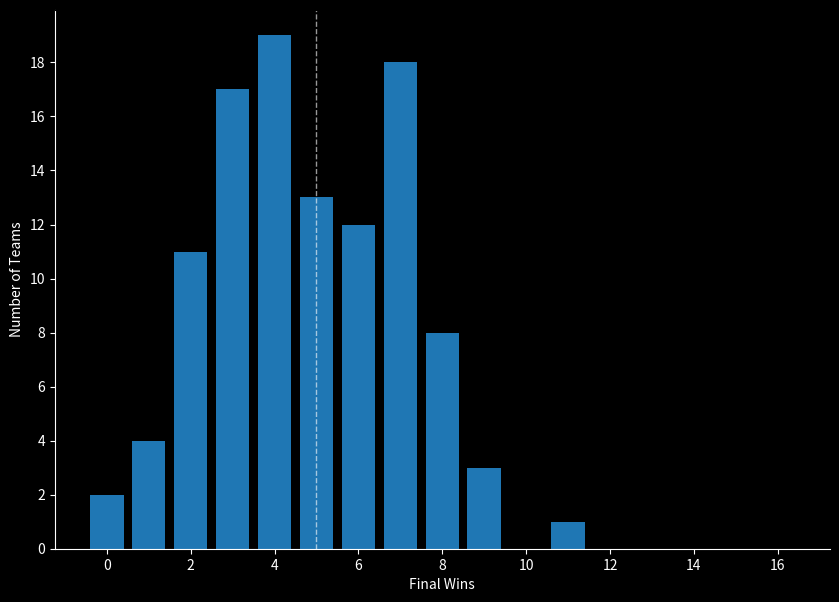

Generate this figure with matplotlib:
from sympy.abc import alpha

"""
total_wins = 1178
total_losses = 2123
total_ties = 8

playoff_teams = ['2001 New England Patriots* 11-5', '2002 Pittsburgh Steelers* 10-5', '2002 Atlanta Falcons+ 9-6', '2003 Philadelphia Eagles* 12-4', '2006 Kansas City Chiefs+ 9-7', '2007 New York Giants+ 10-6', '2008 Miami Dolphins* 11-5', '2008 San Diego Chargers* 8-8', '2008 Minnesota Vikings* 10-6', '2013 Carolina Panthers* 12-4', '2014 Indianapolis Colts* 11-5', '2015 Houston Texans* 9-7', '2015 Seattle Seahawks+ 10-6', '2016 Miami Dolphins+ 10-6', '2017 New Orleans Saints* 11-5', '2018 Houston Texans* 11-5', '2018 Seattle Seahawks+ 10-6', '2022 Cincinnati Bengals* 12-4', '2023 Houston Texans* 10-7', '2024 Baltimore Ravens* 12-5', '2024 Denver Broncos+ 10-7', '2024 Los Angeles Rams* 10-7']
year_count = {2000: 8, 2001: 8, 2002: 8, 2003: 8, 2004: 7, 2005: 7, 2006: 11, 2007: 10, 2008: 10, 2009: 9, 2010: 8, 2011: 7, 2012: 6, 2013: 8, 2014: 7, 2015: 9, 2016: 8, 2017: 9, 2018: 7, 2019: 9, 2020: 11, 2021: 7, 2022: 5, 2023: 9, 2024: 9}
team_count = {'Patriots': 3, 'Jets': 6, 'Bills': 6, 'Dolphins': 9, 'Bengals': 9, 'Steelers': 3, 'Browns': 9, 'Ravens': 4, 'Jaguars': 10, 'Titans': 6, 'Texans': 7, 'Colts': 7, 'Broncos': 4, 'Chiefs': 10, 'Raiders': 7, 'Chargers': 6, 'Cowboys': 3, 'Redskins': 5, 'Eagles': 4, 'Giants': 10, 'Packers': 3, 'Vikings': 10, 'Lions': 10, 'Bears': 6, 'Panthers': 10, 'Falcons': 5, 'Buccaneers': 5, 'Saints': 6, 'Cardinals': 5, 'Rams': 7, '49ers': 4, 'Seahawks': 6}
all_teams = {'2000 New England Patriots': ['5', '11', '.313'], '2000 Kansas City Chiefs': ['7', '9', '.438'], '2000 Seattle Seahawks': ['6', '10', '.375'], '2000 San Diego Chargers': ['1', '15', '.063'], '2000 Dallas Cowboys': ['5', '11', '.313'], '2000 Green Bay Packers': ['9', '7', '.563'], '2000 Chicago Bears': ['5', '11', '.313'], '2000 San Francisco 49ers': ['6', '10', '.375'], '2001 New England Patriots': ['11', '5', '.688'], '2001 Buffalo Bills': ['3', '13', '.188'], '2001 Tennessee Titans': ['7', '9', '.438'], '2001 Kansas City Chiefs': ['6', '10', '.375'], '2001 Washington Redskins': ['8', '8', '.500'], '2001 Dallas Cowboys': ['5', '11', '.313'], '2001 Minnesota Vikings': ['5', '11', '.313'], '2001 Detroit Lions': ['2', '14', '.125'], '2002 Pittsburgh Steelers': ['10', '5', '1'], '2002 Baltimore Ravens': ['7', '9', '0'], '2002 Cincinnati Bengals': ['2', '14', '0'], '2002 Minnesota Vikings': ['6', '10', '0'], '2002 Detroit Lions': ['3', '13', '0'], '2002 Atlanta Falcons': ['9', '6', '1'], '2002 St. Louis Rams': ['7', '9', '0'], '2002 Seattle Seahawks': ['7', '9', '0'], '2003 New York Jets': ['6', '10', '.375'], '2003 Cincinnati Bengals': ['8', '8', '.500'], '2003 Cleveland Browns': ['5', '11', '.313'], '2003 Jacksonville Jaguars': ['5', '11', '.313'], '2003 San Diego Chargers': ['4', '12', '.250'], '2003 Philadelphia Eagles': ['12', '4', '.750'], '2003 Chicago Bears': ['7', '9', '.438'], '2003 Arizona Cardinals': ['4', '12', '.250'], '2004 Buffalo Bills': ['9', '7', '.563'], '2004 Miami Dolphins': ['4', '12', '.250'], '2004 Houston Texans': ['7', '9', '.438'], '2004 Kansas City Chiefs': ['7', '9', '.438'], '2004 Tampa Bay Buccaneers': ['5', '11', '.313'], '2004 Arizona Cardinals': ['6', '10', '.375'], '2004 San Francisco 49ers': ['2', '14', '.125'], '2005 Baltimore Ravens': ['6', '10', '.375'], '2005 Houston Texans': ['2', '14', '.125'], '2005 San Diego Chargers': ['9', '7', '.563'], '2005 Oakland Raiders': ['4', '12', '.250'], '2005 Minnesota Vikings': ['9', '7', '.563'], '2005 Green Bay Packers': ['4', '12', '.250'], '2005 Arizona Cardinals': ['5', '11', '.313'], '2006 Miami Dolphins': ['6', '10', '.375'], '2006 Cleveland Browns': ['4', '12', '.250'], '2006 Tennessee Titans': ['8', '8', '.500'], '2006 Houston Texans': ['6', '10', '.375'], '2006 Kansas City Chiefs': ['9', '7', '.563'], '2006 Oakland Raiders': ['2', '14', '.125'], '2006 Washington Redskins': ['5', '11', '.313'], '2006 Green Bay Packers': ['8', '8', '.500'], '2006 Detroit Lions': ['3', '13', '.188'], '2006 Carolina Panthers': ['8', '8', '.500'], '2006 Tampa Bay Buccaneers': ['4', '12', '.250'], '2007 Buffalo Bills': ['7', '9', '.438'], '2007 New York Jets': ['4', '12', '.250'], '2007 Miami Dolphins': ['1', '15', '.063'], '2007 Kansas City Chiefs': ['4', '12', '.250'], '2007 Oakland Raiders': ['4', '12', '.250'], '2007 New York Giants': ['10', '6', '.625'], '2007 Philadelphia Eagles': ['8', '8', '.500'], '2007 New Orleans Saints': ['7', '9', '.438'], '2007 Atlanta Falcons': ['4', '12', '.250'], '2007 St. Louis Rams': ['3', '13', '.188'], '2008 Miami Dolphins': ['11', '5', '0'], '2008 Cincinnati Bengals': ['4', '11', '1'], '2008 Cleveland Browns': ['4', '12', '0'], '2008 Jacksonville Jaguars': ['5', '11', '0'], '2008 San Diego Chargers': ['8', '8', '0'], '2008 Kansas City Chiefs': ['2', '14', '0'], '2008 Minnesota Vikings': ['10', '6', '0'], '2008 Detroit Lions': ['0', '16', '0'], '2008 Seattle Seahawks': ['4', '12', '0'], '2008 St. Louis Rams': ['2', '14', '0'], '2009 Miami Dolphins': ['7', '9', '.438'], '2009 Cleveland Browns': ['5', '11', '.313'], '2009 Tennessee Titans': ['8', '8', '.500'], '2009 Jacksonville Jaguars': ['7', '9', '.438'], '2009 Kansas City Chiefs': ['4', '12', '.250'], '2009 Detroit Lions': ['2', '14', '.125'], '2009 Carolina Panthers': ['8', '8', '.500'], '2009 Tampa Bay Buccaneers': ['3', '13', '.188'], '2009 St. Louis Rams': ['1', '15', '.063'], '2010 Buffalo Bills': ['4', '12', '.250'], '2010 Cleveland Browns': ['5', '11', '.313'], '2010 Dallas Cowboys': ['6', '10', '.375'], '2010 Detroit Lions': ['6', '10', '.375'], '2010 Minnesota Vikings': ['6', '10', '.375'], '2010 Carolina Panthers': ['2', '14', '.125'], '2010 St. Louis Rams': ['7', '9', '.438'], '2010 San Francisco 49ers': ['6', '10', '.375'], '2011 Miami Dolphins': ['6', '10', '.375'], '2011 Indianapolis Colts': ['2', '14', '.125'], '2011 Kansas City Chiefs': ['7', '9', '.438'], '2011 Minnesota Vikings': ['3', '13', '.188'], '2011 Carolina Panthers': ['6', '10', '.375'], '2011 Seattle Seahawks': ['7', '9', '.438'], '2011 St. Louis Rams': ['2', '14', '.125'], '2012 Cleveland Browns': ['5', '11', '0'], '2012 Tennessee Titans': ['6', '10', '0'], '2012 Jacksonville Jaguars': ['2', '14', '0'], '2012 Oakland Raiders': ['4', '12', '0'], '2012 Kansas City Chiefs': ['2', '14', '0'], '2012 New Orleans Saints': ['7', '9', '0'], '2013 Pittsburgh Steelers': ['8', '8', '0'], '2013 Cleveland Browns': ['4', '12', '0'], '2013 Jacksonville Jaguars': ['4', '12', '0'], '2013 New York Giants': ['7', '9', '0'], '2013 Washington Redskins': ['3', '13', '0'], '2013 Minnesota Vikings': ['5', '10', '1'], '2013 Carolina Panthers': ['12', '4', '0'], '2013 Tampa Bay Buccaneers': ['4', '12', '0'], '2014 Indianapolis Colts': ['11', '5', '0'], '2014 Jacksonville Jaguars': ['3', '13', '0'], '2014 Kansas City Chiefs': ['9', '7', '0'], '2014 Oakland Raiders': ['3', '13', '0'], '2014 New York Giants': ['6', '10', '0'], '2014 New Orleans Saints': ['7', '9', '0'], '2014 Tampa Bay Buccaneers': ['2', '14', '0'], '2015 Baltimore Ravens': ['5', '11', '.313'], '2015 Houston Texans': ['9', '7', '.563'], '2015 Indianapolis Colts': ['8', '8', '.500'], '2015 Philadelphia Eagles': ['7', '9', '.438'], '2015 New York Giants': ['6', '10', '.375'], '2015 Detroit Lions': ['7', '9', '.438'], '2015 Chicago Bears': ['6', '10', '.375'], '2015 New Orleans Saints': ['7', '9', '.438'], '2015 Seattle Seahawks': ['10', '6', '.625'], '2016 Miami Dolphins': ['10', '6', '0'], '2016 Buffalo Bills': ['7', '9', '0'], '2016 Cleveland Browns': ['1', '15', '0'], '2016 Indianapolis Colts': ['8', '8', '0'], '2016 Jacksonville Jaguars': ['3', '13', '0'], '2016 Washington Redskins': ['8', '7', '1'], '2016 Chicago Bears': ['3', '13', '0'], '2016 New Orleans Saints': ['7', '9', '0'], '2017 New York Jets': ['5', '11', '.313'], '2017 Cincinnati Bengals': ['7', '9', '.438'], '2017 Cleveland Browns': ['0', '16', '.000'], '2017 Indianapolis Colts': ['4', '12', '.250'], '2017 Los Angeles Chargers': ['9', '7', '.563'], '2017 New York Giants': ['3', '13', '.188'], '2017 Chicago Bears': ['5', '11', '.313'], '2017 New Orleans Saints': ['11', '5', '.688'], '2017 San Francisco 49ers': ['6', '10', '.375'], '2018 Buffalo Bills': ['6', '10', '0'], '2018 Houston Texans': ['11', '5', '0'], '2018 Oakland Raiders': ['4', '12', '0'], '2018 New York Giants': ['5', '11', '0'], '2018 Detroit Lions': ['6', '10', '0'], '2018 Seattle Seahawks': ['10', '6', '0'], '2018 Arizona Cardinals': ['3', '13', '0'], '2019 New York Jets': ['7', '9', '0'], '2019 Miami Dolphins': ['5', '11', '0'], '2019 Pittsburgh Steelers': ['8', '8', '0'], '2019 Cincinnati Bengals': ['2', '14', '0'], '2019 Jacksonville Jaguars': ['6', '10', '0'], '2019 Denver Broncos': ['7', '9', '0'], '2019 New York Giants': ['4', '12', '0'], '2019 Washington Redskins': ['3', '13', '0'], '2019 Carolina Panthers': ['5', '11', '0'], '2020 Miami Dolphins': ['10', '6', '0'], '2020 New York Jets': ['2', '14', '0'], '2020 Cincinnati Bengals': ['4', '11', '1'], '2020 Houston Texans': ['4', '12', '0'], '2020 Denver Broncos': ['5', '11', '0'], '2020 New York Giants': ['6', '10', '0'], '2020 Philadelphia Eagles': ['4', '11', '1'], '2020 Minnesota Vikings': ['7', '9', '0'], '2020 Detroit Lions': ['5', '11', '0'], '2020 Carolina Panthers': ['5', '11', '0'], '2020 Atlanta Falcons': ['4', '12', '0'], '2021 New York Jets': ['4', '13', '0'], '2021 Indianapolis Colts': ['9', '8', '0'], '2021 Jacksonville Jaguars': ['3', '14', '0'], '2021 New York Giants': ['4', '13', '0'], '2021 Minnesota Vikings': ['8', '9', '0'], '2021 Detroit Lions': ['3', '13', '1'], '2021 Atlanta Falcons': ['7', '10', '0'], '2022 Cincinnati Bengals': ['12', '4', '0'], '2022 Tennessee Titans': ['7', '10', '0'], '2022 Las Vegas Raiders': ['6', '11', '0'], '2022 Carolina Panthers': ['7', '10', '0'], '2022 Atlanta Falcons': ['7', '10', '0'], '2023 New England Patriots': ['4', '13', '.235'], '2023 Cincinnati Bengals': ['9', '8', '.529'], '2023 Houston Texans': ['10', '7', '.588'], '2023 Denver Broncos': ['8', '9', '.471'], '2023 Los Angeles Chargers': ['5', '12', '.294'], '2023 Minnesota Vikings': ['7', '10', '.412'], '2023 Chicago Bears': ['7', '10', '.412'], '2023 Carolina Panthers': ['2', '15', '.118'], '2023 Arizona Cardinals': ['4', '13', '.235'], '2024 Baltimore Ravens': ['12', '5', '.706'], '2024 Cincinnati Bengals': ['9', '8', '.529'], '2024 Indianapolis Colts': ['8', '9', '.471'], '2024 Jacksonville Jaguars': ['4', '13', '.235'], '2024 Tennessee Titans': ['3', '14', '.176'], '2024 Denver Broncos': ['10', '7', '.588'], '2024 New York Giants': ['3', '14', '.176'], '2024 Carolina Panthers': ['5', '12', '.294'], '2024 Los Angeles Rams': ['10', '7', '.588']}
"""

total_wins = 518
total_losses = 1220
total_ties = 3
playoff_teams = ['2018 Houston Texans* 11-5']
year_count = {2000: 4, 2001: 3, 2002: 5, 2003: 4, 2004: 5, 2005: 3, 2006: 5, 2007: 5, 2008: 5, 2009: 7, 2010: 5, 2011: 5, 2012: 2, 2013: 6, 2014: 3, 2015: 4, 2016: 4, 2017: 5, 2018: 3, 2019: 6, 2020: 6, 2021: 5, 2022: 1, 2023: 4, 2024: 3}
team_count = {'Patriots': 1, 'Jets': 4, 'Bills': 3, 'Dolphins': 5, 'Bengals': 6, 'Steelers': 2, 'Browns': 7, 'Ravens': 1, 'Jaguars': 6, 'Titans': 3, 'Texans': 3, 'Colts': 2, 'Broncos': 3, 'Chiefs': 4, 'Raiders': 4, 'Chargers': 3, 'Cowboys': 1, 'Redskins': 3, 'Eagles': 0, 'Giants': 4, 'Packers': 1, 'Vikings': 5, 'Lions': 6, 'Bears': 4, 'Panthers': 3, 'Falcons': 2, 'Buccaneers': 5, 'Saints': 4, 'Cardinals': 3, 'Rams': 5, '49ers': 4, 'Seahawks': 1}
all_teams = {'2000 New England Patriots': ['5', '11', '.313'], '2000 San Diego Chargers': ['1', '15', '.063'], '2000 Chicago Bears': ['5', '11', '.313'], '2000 San Francisco 49ers': ['6', '10', '.375'], '2001 Buffalo Bills': ['3', '13', '.188'], '2001 Washington Redskins': ['8', '8', '.500'], '2001 Dallas Cowboys': ['5', '11', '.313'], '2002 Cincinnati Bengals': ['2', '14', '0'], '2002 Minnesota Vikings': ['6', '10', '0'], '2002 Detroit Lions': ['3', '13', '0'], '2002 St. Louis Rams': ['7', '9', '0'], '2002 Seattle Seahawks': ['7', '9', '0'], '2003 New York Jets': ['6', '10', '.375'], '2003 Cincinnati Bengals': ['8', '8', '.500'], '2003 Jacksonville Jaguars': ['5', '11', '.313'], '2003 San Diego Chargers': ['4', '12', '.250'], '2004 Miami Dolphins': ['4', '12', '.250'], '2004 Kansas City Chiefs': ['7', '9', '.438'], '2004 Tampa Bay Buccaneers': ['5', '11', '.313'], '2004 Arizona Cardinals': ['6', '10', '.375'], '2004 San Francisco 49ers': ['2', '14', '.125'], '2005 Oakland Raiders': ['4', '12', '.250'], '2005 Green Bay Packers': ['4', '12', '.250'], '2005 Arizona Cardinals': ['5', '11', '.313'], '2006 Cleveland Browns': ['4', '12', '.250'], '2006 Tennessee Titans': ['8', '8', '.500'], '2006 Houston Texans': ['6', '10', '.375'], '2006 Detroit Lions': ['3', '13', '.188'], '2006 Tampa Bay Buccaneers': ['4', '12', '.250'], '2007 Buffalo Bills': ['7', '9', '.438'], '2007 Miami Dolphins': ['1', '15', '.063'], '2007 New Orleans Saints': ['7', '9', '.438'], '2007 Atlanta Falcons': ['4', '12', '.250'], '2007 St. Louis Rams': ['3', '13', '.188'], '2008 Cincinnati Bengals': ['4', '11', '1'], '2008 Cleveland Browns': ['4', '12', '0'], '2008 Kansas City Chiefs': ['2', '14', '0'], '2008 Detroit Lions': ['0', '16', '0'], '2008 St. Louis Rams': ['2', '14', '0'], '2009 Miami Dolphins': ['7', '9', '.438'], '2009 Cleveland Browns': ['5', '11', '.313'], '2009 Tennessee Titans': ['8', '8', '.500'], '2009 Kansas City Chiefs': ['4', '12', '.250'], '2009 Carolina Panthers': ['8', '8', '.500'], '2009 Tampa Bay Buccaneers': ['3', '13', '.188'], '2009 St. Louis Rams': ['1', '15', '.063'], '2010 Buffalo Bills': ['4', '12', '.250'], '2010 Cleveland Browns': ['5', '11', '.313'], '2010 Detroit Lions': ['6', '10', '.375'], '2010 Carolina Panthers': ['2', '14', '.125'], '2010 San Francisco 49ers': ['6', '10', '.375'], '2011 Miami Dolphins': ['6', '10', '.375'], '2011 Indianapolis Colts': ['2', '14', '.125'], '2011 Kansas City Chiefs': ['7', '9', '.438'], '2011 Minnesota Vikings': ['3', '13', '.188'], '2011 St. Louis Rams': ['2', '14', '.125'], '2012 Cleveland Browns': ['5', '11', '0'], '2012 New Orleans Saints': ['7', '9', '0'], '2013 Pittsburgh Steelers': ['8', '8', '0'], '2013 Jacksonville Jaguars': ['4', '12', '0'], '2013 New York Giants': ['7', '9', '0'], '2013 Washington Redskins': ['3', '13', '0'], '2013 Minnesota Vikings': ['5', '10', '1'], '2013 Tampa Bay Buccaneers': ['4', '12', '0'], '2014 Jacksonville Jaguars': ['3', '13', '0'], '2014 Oakland Raiders': ['3', '13', '0'], '2014 Tampa Bay Buccaneers': ['2', '14', '0'], '2015 Baltimore Ravens': ['5', '11', '.313'], '2015 Detroit Lions': ['7', '9', '.438'], '2015 Chicago Bears': ['6', '10', '.375'], '2015 New Orleans Saints': ['7', '9', '.438'], '2016 Cleveland Browns': ['1', '15', '0'], '2016 Jacksonville Jaguars': ['3', '13', '0'], '2016 Chicago Bears': ['3', '13', '0'], '2016 New Orleans Saints': ['7', '9', '0'], '2017 Cincinnati Bengals': ['7', '9', '.438'], '2017 Cleveland Browns': ['0', '16', '.000'], '2017 Los Angeles Chargers': ['9', '7', '.563'], '2017 New York Giants': ['3', '13', '.188'], '2017 San Francisco 49ers': ['6', '10', '.375'], '2018 Houston Texans': ['11', '5', '0'], '2018 Oakland Raiders': ['4', '12', '0'], '2018 Arizona Cardinals': ['3', '13', '0'], '2019 New York Jets': ['7', '9', '0'], '2019 Miami Dolphins': ['5', '11', '0'], '2019 Pittsburgh Steelers': ['8', '8', '0'], '2019 Cincinnati Bengals': ['2', '14', '0'], '2019 Denver Broncos': ['7', '9', '0'], '2019 Washington Redskins': ['3', '13', '0'], '2020 New York Jets': ['2', '14', '0'], '2020 Houston Texans': ['4', '12', '0'], '2020 Denver Broncos': ['5', '11', '0'], '2020 New York Giants': ['6', '10', '0'], '2020 Minnesota Vikings': ['7', '9', '0'], '2020 Atlanta Falcons': ['4', '12', '0'], '2021 New York Jets': ['4', '13', '0'], '2021 Indianapolis Colts': ['9', '8', '0'], '2021 Jacksonville Jaguars': ['3', '14', '0'], '2021 New York Giants': ['4', '13', '0'], '2021 Detroit Lions': ['3', '13', '1'], '2022 Las Vegas Raiders': ['6', '11', '0'], '2023 Denver Broncos': ['8', '9', '.471'], '2023 Minnesota Vikings': ['7', '10', '.412'], '2023 Chicago Bears': ['7', '10', '.412'], '2023 Carolina Panthers': ['2', '15', '.118'], '2024 Cincinnati Bengals': ['9', '8', '.529'], '2024 Jacksonville Jaguars': ['4', '13', '.235'], '2024 Tennessee Titans': ['3', '14', '.176']}


print((total_wins + 0.5*total_ties)/(total_wins+total_losses+total_ties))
print(len(playoff_teams))
print(len(year_count), sum(year_count.values()), sum(team_count.values()))

points =  list(list(map(int, y[:2])) for y in all_teams.values())
print(points)
win_percs = [x[0]/(x[0]+x[1]) for x in points]

import matplotlib.pyplot as plt
from collections import Counter
import numpy as np

final_wins = [x[0] for x in points]

median_val = np.median(final_wins)

counts = Counter(final_wins)

# Sort by win total
x = list(range(0, 17))
y = [counts[val] for val in x]

fig, ax = plt.subplots(figsize=(10, 7))
fig.patch.set_facecolor("black")
ax.set_facecolor("black")

ax.bar(x, y)

# Axis labels
ax.set_xlabel("Final Wins", color="white")
ax.set_ylabel("Number of Teams", color="white")
ax.axvline(median_val, color="white", linestyle="--", linewidth=1, alpha=0.6, label=f"Median = {median_val}")

# ax.set_title("How Teams Starting 0–2 Finish", color="white", size=15)

# Tick labels
ax.set_yticks(range(0, 19, 2))
ax.set_xticks(range(0, 17, 2))

ax.tick_params(colors="white")
for i, spine in enumerate(ax.spines.values()):
    if i == 0 or i == 2:
        spine.set_color("white")
# plt.tight_layout()
# plt.show()
plt.savefig("winsupdated.png", dpi=300)
